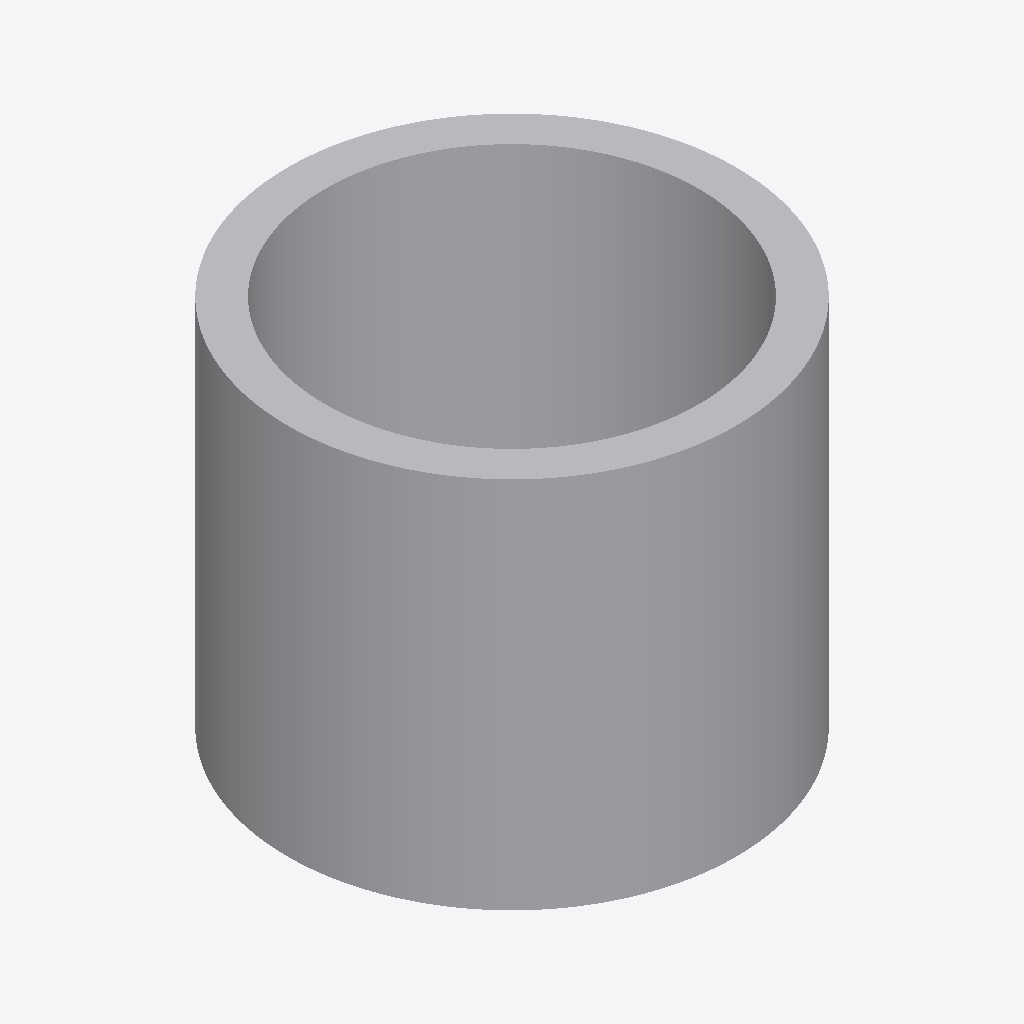
Isometric view of an IFC building model (IFC-SPF (STEP), schema IFC4, length unit unknown), seen from the south-west, elements coloured by IFC class: 1 other element (light grey).
Extent 240.0 m × 240.0 m × 200.0 m (x, y, z). Elements (1): 1 IfcBuildingElementProxy.

HEADER;
FILE_DESCRIPTION(('BoberCAD IFC circle hollow profile reference fixture'),'2;1');
FILE_NAME('sample_reference_geometry_circle_hollow.ifc','2026-06-22T00:00:00',('BoberCAD'),('BoberCAD'),'BoberCAD','BoberCAD','');
FILE_SCHEMA(('IFC4'));
ENDSEC;
DATA;
#40=IFCBUILDINGELEMENTPROXY('chs-ref-1',$,'Circle hollow reference member',$,$,#34,#21,$,$);
ENDSEC;
